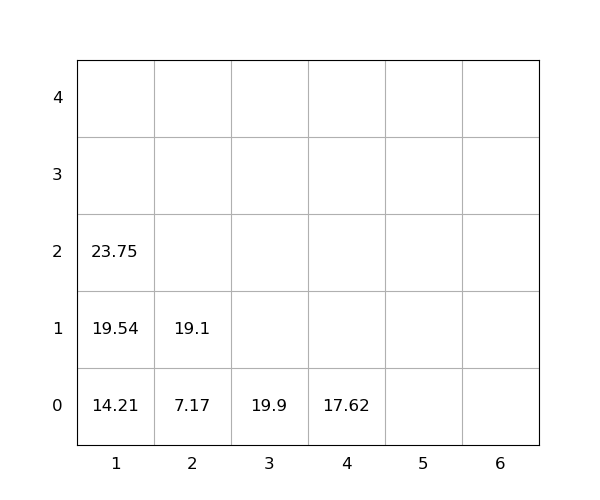

The file beside this chart, header and first rows:
idx, loc_x, loc_y, loc_z, weight, seq, emerg, reloc, size(ft)
1, 2, 0, 0, 7.17, 1, 0, 0, 20
2, 1, 0, 0, 14.21, 2, 0, 0, 20
3, 1, 0, 1, 19.54, 3, 0, 0, 20
4, 2, 0, 1, 19.1, 4, 0, 0, 20
5, 4, 0, 0, 17.62, 5, 0, 0, 20
6, 1, 0, 2, 23.75, 6, 0, 0, 20
7, 3, 0, 0, 19.9, 7, 0, 0, 20
